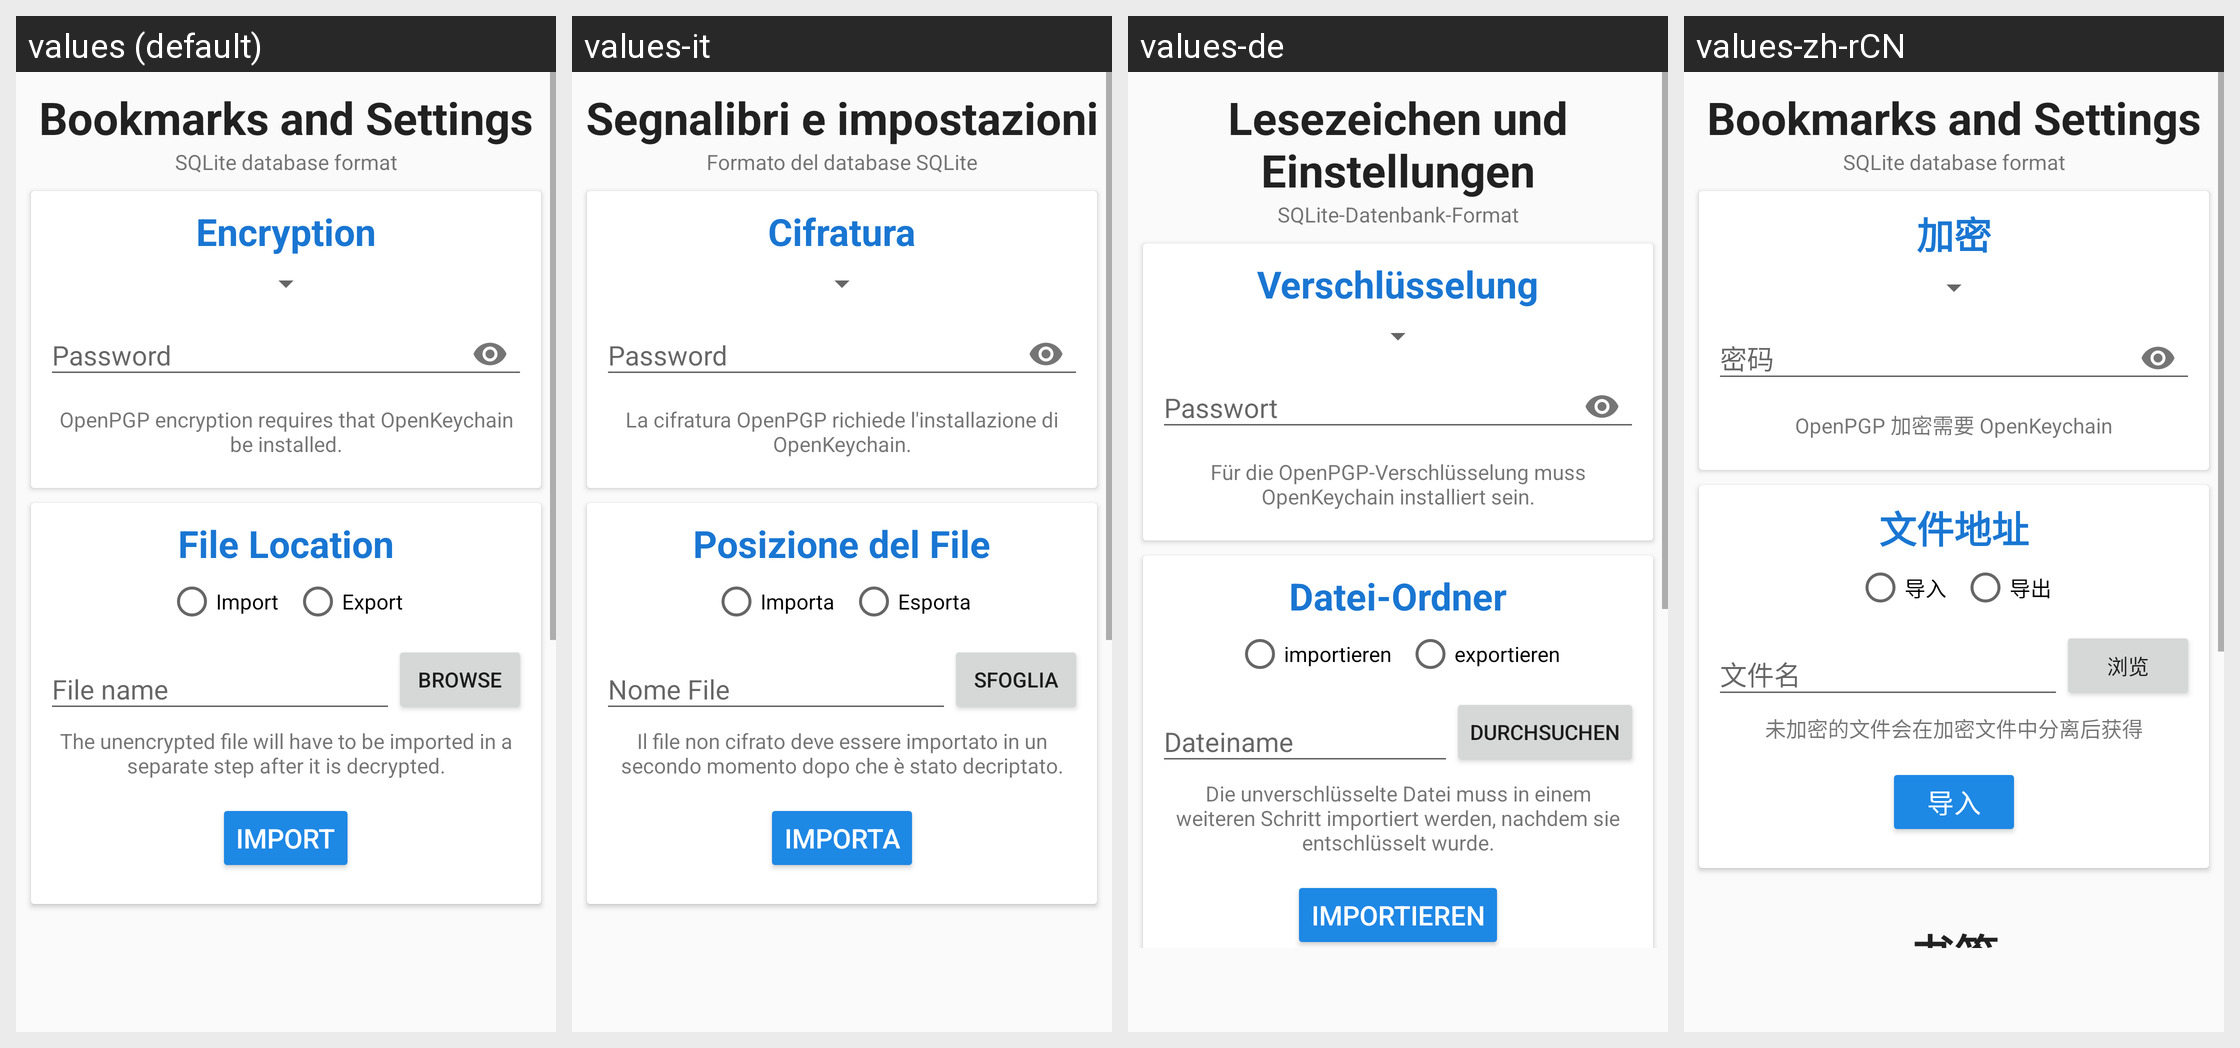

Translations of the strings shown on this Android screen, per locale in the grid:
Android screen res/layout/import_export_bottom_appbar.xml rendered under 4 locales, left to right: values (default), values-it, values-de, values-zh-rCN. Device: Nexus 5 (rendered at 1080×1920; each locale shown at half size, 540×960, under a caption strip naming it); theme audeonbrowser.
Other locales in the repository, not shown: values-es, values-fr, values-pt-rBR, values-ru, values-tr.
Strings drawn on this screen, with the default value and each locale's value (text and hints the layout hard-codes, and strings that could not be matched under every locale, appear in the picture but are not listed):

bookmarks_and_settings
  values: Bookmarks and Settings
  values-it: Segnalibri e impostazioni
  values-de: Lesezeichen und Einstellungen
  values-zh-rCN: Bookmarks and Settings  [not translated; the default value is used]

sqlite_database_format
  values: SQLite database format
  values-it: Formato del database SQLite
  values-de: SQLite-Datenbank-Format
  values-zh-rCN: SQLite database format  [not translated; the default value is used]

encryption
  values: Encryption
  values-it: Cifratura
  values-de: Verschlüsselung
  values-zh-rCN: 加密

password
  values: Password
  values-it: Password
  values-de: Passwort
  values-zh-rCN: 密码

openkeychain_required
  values: OpenPGP encryption requires that OpenKeychain be installed.
  values-it: La cifratura OpenPGP richiede l'installazione di OpenKeychain.
  values-de: Für die OpenPGP-Verschlüsselung muss OpenKeychain installiert sein.
  values-zh-rCN: OpenPGP 加密需要 OpenKeychain

file_location
  values: File Location
  values-it: Posizione del File
  values-de: Datei-Ordner
  values-zh-rCN: 文件地址

import_button
  values: Import
  values-it: Importa
  values-de: importieren
  values-zh-rCN: 导入

export
  values: Export
  values-it: Esporta
  values-de: exportieren
  values-zh-rCN: 导出

file_name
  values: File name
  values-it: Nome File
  values-de: Dateiname
  values-zh-rCN: 文件名

browse
  values: Browse
  values-it: Sfoglia
  values-de: durchsuchen
  values-zh-rCN: 浏览

openkeychain_import_instructions
  values: The unencrypted file will have to be imported in a separate step after it is decrypted.
  values-it: Il file non cifrato deve essere importato in un secondo momento dopo che è stato decriptato.
  values-de: Die unverschlüsselte Datei muss in einem weiteren Schritt importiert werden, nachdem sie entschlüsselt wurde.
  values-zh-rCN: 未加密的文件会在加密文件中分离后获得
